Image classification data set "DiabeticBahia_split_2" (Nour-el-houda34/Diabetic-Retinopathy on GitHub). Class labels (5): healthy, mild diabetic retinopathy, moderate diabetic retinopathy, proliferate DR, severe diabetic retinopathy.

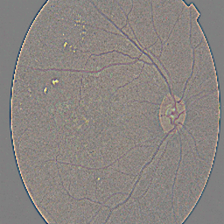
Label: mild diabetic retinopathy

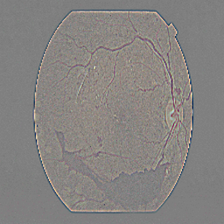
Label: severe diabetic retinopathy

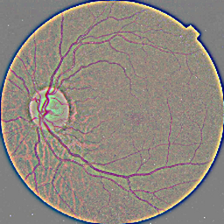
Label: healthy

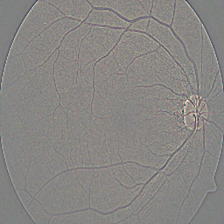
Label: healthy

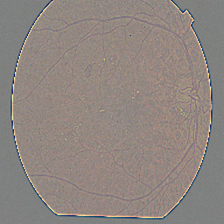
Label: moderate diabetic retinopathy

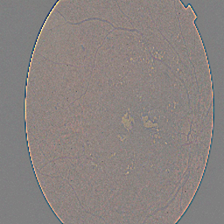
Label: proliferate DR
